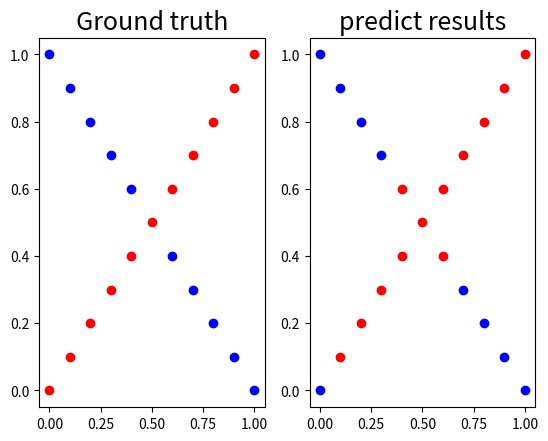

Here is the Python script that generated this plot:
import numpy as np
import matplotlib.pyplot as plt
def generate_linear(n=100):
    pts = np.random.uniform(0,1,(n,2))
    inputs = []
    labels = []
    for pt in pts:
        inputs.append([pt[0],pt[1]])
        distance = (pt[0]-pt[1])/1.414
        if pt[0] > pt[1]:
            labels.append(0)
        else:
            labels.append(1)
    return np.array(inputs),np.array(labels).reshape(n,1)
def generate_XOR_easy():
    inputs = []
    labels = []
    for i in range(11):
        inputs.append([0.1*i,0.1*i])
        labels.append(0)
        if 0.1 * i == 0.5:
            continue
        inputs.append([0.1*i,1-0.1*i])
        labels.append(1)
    return np.array(inputs),np.array(labels).reshape(21,1)
class Linear():
    def __init__(self,in_c,out_c):
        self.weight = np.random.randn(out_c,in_c) 
        self.bias = np.zeros([out_c, 1])
        self.x = None
        self.y = None
    def forward(self,x):
        self.x = x
        self.y = np.dot(self.weight, self.x) + self.bias  # x = [21,2], W = [2,1] ,y = [21,1]
        return self.y
    def backward(self,grad,lr):
        #z2 = a1w2 --> dw2 = a1.T @ G
        new_grad = np.dot(self.weight.T, grad)
        grad_for_weight = np.dot(grad,self.x.T)
        grad_for_bias = np.sum(grad,axis=1,keepdims=True)
        # print("grad_for_weight ",grad_for_weight )
        self.weight = self.weight - lr*grad_for_weight
        self.bias = self.bias - lr*grad_for_bias
        return new_grad
class Sigmoid():
    def sigmoid(self,x):
        return 1.0/(1.0+np.exp(-x))  
    def derivative_sigmoid(self,x):
        return x * (1.0-x)
    def __init__(self):
        self.x = None
        self.y = None
    def forward(self,x):
        self.x = x
        self.y = self.sigmoid(x)
        return self.y
    def backward(self,grad,*kwargs):
        new_grad = grad * self.derivative_sigmoid(self.y)
        return new_grad
class Relu():
    def relu(self,x):
        return np.maximum(0,x) 
    def __init__(self):
        self.x = None
        self.y = None
    def forward(self,x):
        self.x = x
        self.y = self.relu(x)
        return self.y
    def backward(self,grad,*kwargs):
        new_grad = np.array(grad,copy=True)  # a0 = relu(z0)
        
        new_grad[self.x<=0] = 0
        return new_grad
# def Cross_Entropy(y, labels):
#     m = labels.shape[1]   
#     cost = (1./m) * (-np.dot(labels,np.log(y).T) - np.dot(1-labels, np.log(1-y).T))
#     cost = np.squeeze(cost)  # makes sure cost is the dimension we expect.
#     return cost
# def derivative_Cross_Entropy(y, labels):
#     a = np.divide(labels,y +1e-10)
#     # print("a",a)
#     b = np.divide(1-labels, 1-y +1e-10)
#     # print("b",b)
#     dc = -(a - b)
#     return dc
def Cross_Entropy(y, labels):
    cost = -np.log((1-labels) + ((2*labels-1)*y))
    # print(cost)
    return cost.mean()
    # if labels == 1:
    #   return -np.log(y)
    # else:
    #   return -np.log(1 - y)

def derivative_Cross_Entropy(y, labels):
    dc = (1-2*labels)/((1-labels) + ((2*labels-1)*y))
    # print(dc)
    return dc
def mse(x,y):
    return (((x-y)**2)*0.5).mean()
def derivative_mse(x,y):
    return (x-y)
def train(x, labels,fun_list,lr):
    """ forward """
    y = x.copy()
    # print(fun_list)
    # cnt = 0
    for f in fun_list:
        # if cnt == 0:
        #     # print("self.weight",f.weight)
        #     cnt = 1
        y = f.forward(y)

    loss = Cross_Entropy(y,labels)
    """backward"""
    grad = derivative_Cross_Entropy(y,labels)
    # print(grad)
    fun_list.reverse()
    for f in fun_list:
        grad = f.backward(grad,lr)
        # print(grad)
    # print("------")
    fun_list.reverse()

    

    return loss,y
def plot_data(data,labels):
    color_label = ['red' if i==0 else 'blue' for i in labels.squeeze()]
    plt.scatter(data[:,0],data[:,1],c= color_label)
def show_results(x,labels,pred_y):
    plt.subplot(1,2,1)
    plt.title("Ground truth",fontsize=18)
    for i in range(x.shape[0]):
        if labels.T[i] == 0:
            plt.plot(x[i][0],x[i][1],'ro')
        else:
            plt.plot(x[i][0],x[i][1],'bo')
    plt.subplot(1,2,2) 
    plt.title("predict results",fontsize=18)
    for i in range(x.shape[0]):
        if pred_y.T[i] == 0:
            plt.plot(x[i][0],x[i][1],'ro')
        else:
            plt.plot(x[i][0],x[i][1],'bo')
    plt.show()
if __name__ == '__main__':
    np.random.seed(3)
    # data,labels = generate_linear(n=100)
    data,labels = generate_XOR_easy() 
    x = data.T
    labels = labels.T
    channels = [2,8,6,1]
    fun_list = []
    for idx,(in_c,out_c) in enumerate(zip(channels[:-1],channels[1:])):
        fun_list.append(Linear(in_c,out_c))
        if idx == len(channels)-2:
            fun_list.append(Sigmoid())

        else:
            fun_list.append(Relu())
    steps = 1000
    lr = 0.007
    loss_list = []
    pred_y = []
    for step in range(steps):
        loss,y = train(x, labels,fun_list,lr)
        loss_list.append(loss)
        pred_y.append(y)

        if step % 10:
            lr = lr * 0.3
    print("labels",labels.squeeze()[0])
    print("pred_y",pred_y[0].squeeze()[0])
    print("pred_y",pred_y[-1].squeeze()[0])
    pred_y = pred_y[-1]
    print(pred_y)
    # plt.plot(loss_list)
    # plt.title('Loss')
    # plt.ylabel('loss')
    # plt.xlabel('epoch')
    # plt.show()
    # print(1.0*(pred_y>0.48))
    show_results(data,labels,1.0*(pred_y>0.5))


